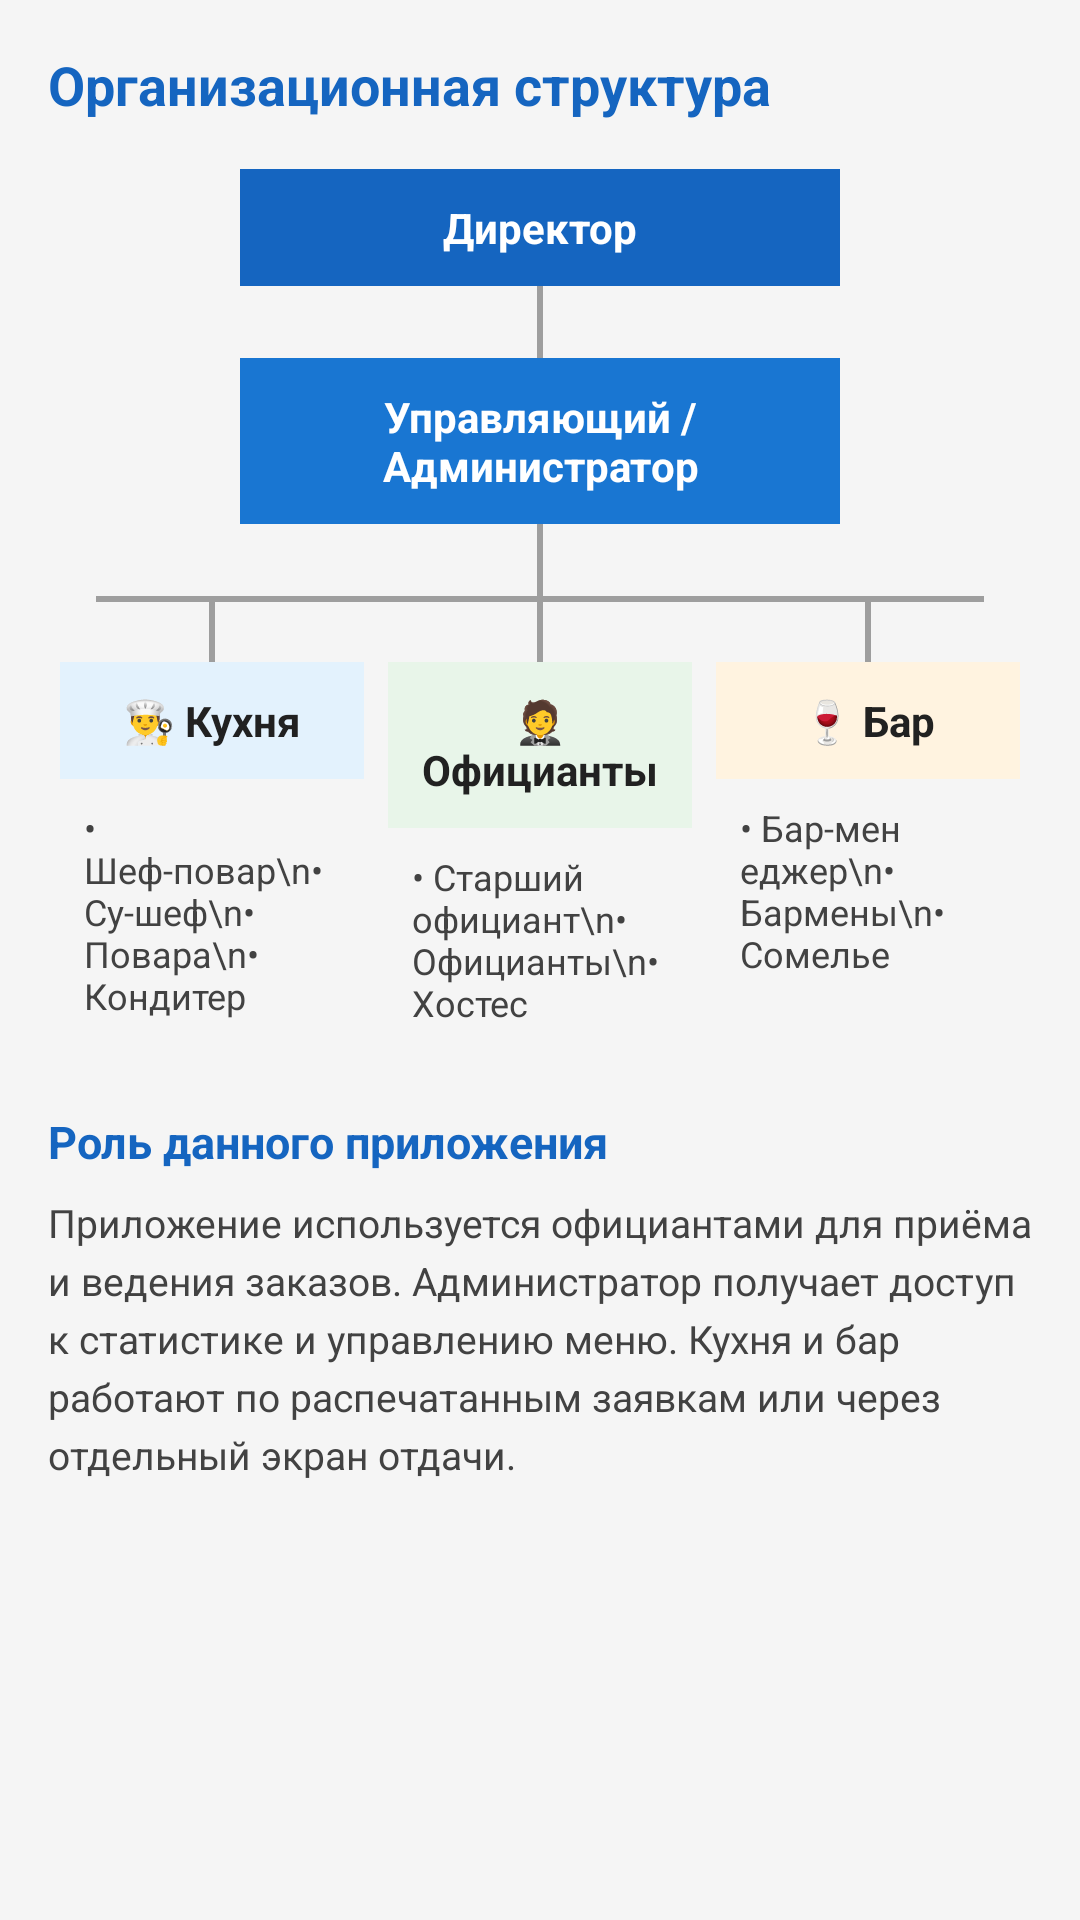

Produce the Android XML layout that renders to this screen, including the resource entries it uses.
<!-- AndroidManifest.xml: application theme Theme.WaiterApp -->
<!-- res/layout/fragment_info_structure.xml -->
<?xml version="1.0" encoding="utf-8"?>
<ScrollView xmlns:android="http://schemas.android.com/apk/res/android"
    android:layout_width="match_parent"
    android:layout_height="match_parent"
    android:padding="16dp">
    <LinearLayout android:layout_width="match_parent" android:layout_height="wrap_content"
        android:orientation="vertical" android:gravity="center_horizontal">

        <TextView android:layout_width="match_parent" android:layout_height="wrap_content"
            android:text="Организационная структура"
            android:textSize="18sp" android:textStyle="bold" android:textColor="#1565C0"
            android:paddingBottom="16dp"/>

        
        <TextView android:layout_width="200dp" android:layout_height="wrap_content"
            android:text="Директор" android:gravity="center"
            android:padding="10dp" android:textStyle="bold" android:textColor="#FFFFFF"
            android:background="#1565C0"/>

        <View android:layout_width="2dp" android:layout_height="24dp" android:background="#9E9E9E"/>

        
        <TextView android:layout_width="200dp" android:layout_height="wrap_content"
            android:text="Управляющий / Администратор" android:gravity="center"
            android:padding="10dp" android:textStyle="bold" android:textColor="#FFFFFF"
            android:background="#1976D2"/>

        <View android:layout_width="2dp" android:layout_height="24dp" android:background="#9E9E9E"/>

        
        <View android:layout_width="match_parent" android:layout_height="2dp" android:background="#9E9E9E" android:layout_marginHorizontal="16dp"/>

        
        <LinearLayout android:layout_width="match_parent" android:layout_height="wrap_content"
            android:orientation="horizontal" android:layout_marginTop="0dp">

            <LinearLayout android:layout_width="0dp" android:layout_height="wrap_content"
                android:layout_weight="1" android:orientation="vertical" android:gravity="center_horizontal">
                <View android:layout_width="2dp" android:layout_height="20dp" android:background="#9E9E9E"/>
                <TextView android:layout_width="match_parent" android:layout_height="wrap_content"
                    android:text="👨‍🍳 Кухня" android:gravity="center" android:padding="10dp"
                    android:textStyle="bold" android:textColor="#212121" android:background="#E3F2FD"
                    android:layout_marginHorizontal="4dp"/>
                <TextView android:layout_width="match_parent" android:layout_height="wrap_content"
                    android:text="• Шеф-повар\n• Су-шеф\n• Повара\n• Кондитер"
                    android:padding="8dp" android:textSize="12sp" android:textColor="#424242"
                    android:layout_marginHorizontal="4dp"/>
            </LinearLayout>

            <LinearLayout android:layout_width="0dp" android:layout_height="wrap_content"
                android:layout_weight="1" android:orientation="vertical" android:gravity="center_horizontal">
                <View android:layout_width="2dp" android:layout_height="20dp" android:background="#9E9E9E"/>
                <TextView android:layout_width="match_parent" android:layout_height="wrap_content"
                    android:text="🤵 Официанты" android:gravity="center" android:padding="10dp"
                    android:textStyle="bold" android:textColor="#212121" android:background="#E8F5E9"
                    android:layout_marginHorizontal="4dp"/>
                <TextView android:layout_width="match_parent" android:layout_height="wrap_content"
                    android:text="• Старший официант\n• Официанты\n• Хостес"
                    android:padding="8dp" android:textSize="12sp" android:textColor="#424242"
                    android:layout_marginHorizontal="4dp"/>
            </LinearLayout>

            <LinearLayout android:layout_width="0dp" android:layout_height="wrap_content"
                android:layout_weight="1" android:orientation="vertical" android:gravity="center_horizontal">
                <View android:layout_width="2dp" android:layout_height="20dp" android:background="#9E9E9E"/>
                <TextView android:layout_width="match_parent" android:layout_height="wrap_content"
                    android:text="🍷 Бар" android:gravity="center" android:padding="10dp"
                    android:textStyle="bold" android:textColor="#212121" android:background="#FFF3E0"
                    android:layout_marginHorizontal="4dp"/>
                <TextView android:layout_width="match_parent" android:layout_height="wrap_content"
                    android:text="• Бар-менеджер\n• Бармены\n• Сомелье"
                    android:padding="8dp" android:textSize="12sp" android:textColor="#424242"
                    android:layout_marginHorizontal="4dp"/>
            </LinearLayout>
        </LinearLayout>

        <TextView android:layout_width="match_parent" android:layout_height="wrap_content"
            android:text="Роль данного приложения"
            android:textSize="15sp" android:textStyle="bold" android:textColor="#1565C0"
            android:paddingTop="20dp" android:paddingBottom="8dp"/>
        <TextView android:layout_width="match_parent" android:layout_height="wrap_content"
            android:textSize="13sp" android:lineSpacingExtra="4dp" android:textColor="#424242"
            android:text="Приложение используется официантами для приёма и ведения заказов. Администратор получает доступ к статистике и управлению меню. Кухня и бар работают по распечатанным заявкам или через отдельный экран отдачи."/>
    </LinearLayout>
</ScrollView>
<!-- resources referenced by this layout -->
<resources>
  <style name="Theme.WaiterApp" parent="Base.Theme.WaiterApp" />
  <style name="Base.Theme.WaiterApp" parent="Theme.Material3.DayNight.NoActionBar">
          <item name="colorPrimary">@color/primary</item>
          <item name="colorPrimaryVariant">@color/primary_dark</item>
          <item name="colorSecondary">@color/secondary</item>
          <item name="android:windowBackground">@color/background</item>
          <item name="android:statusBarColor">@color/primary_dark</item>
  
          
          <item name="shapeAppearanceSmallComponent">@style/ShapeAppearance.WaiterApp.SmallComponent</item>
          <item name="shapeAppearanceMediumComponent">@style/ShapeAppearance.WaiterApp.MediumComponent</item>
          <item name="shapeAppearanceLargeComponent">@style/ShapeAppearance.WaiterApp.LargeComponent</item>
      </style>
  <color name="primary">#2E7D32</color>
  <color name="primary_dark">#1B5E20</color>
  <color name="secondary">#FFA000</color>
  <color name="background">#F5F5F5</color>
  <style name="ShapeAppearance.WaiterApp.SmallComponent" parent="ShapeAppearance.Material3.SmallComponent">
          <item name="cornerSize">8dp</item>
      </style>
  <style name="ShapeAppearance.WaiterApp.MediumComponent" parent="ShapeAppearance.Material3.MediumComponent">
          <item name="cornerSize">16dp</item>
      </style>
  <style name="ShapeAppearance.WaiterApp.LargeComponent" parent="ShapeAppearance.Material3.LargeComponent">
          <item name="cornerSize">24dp</item>
      </style>
</resources>
